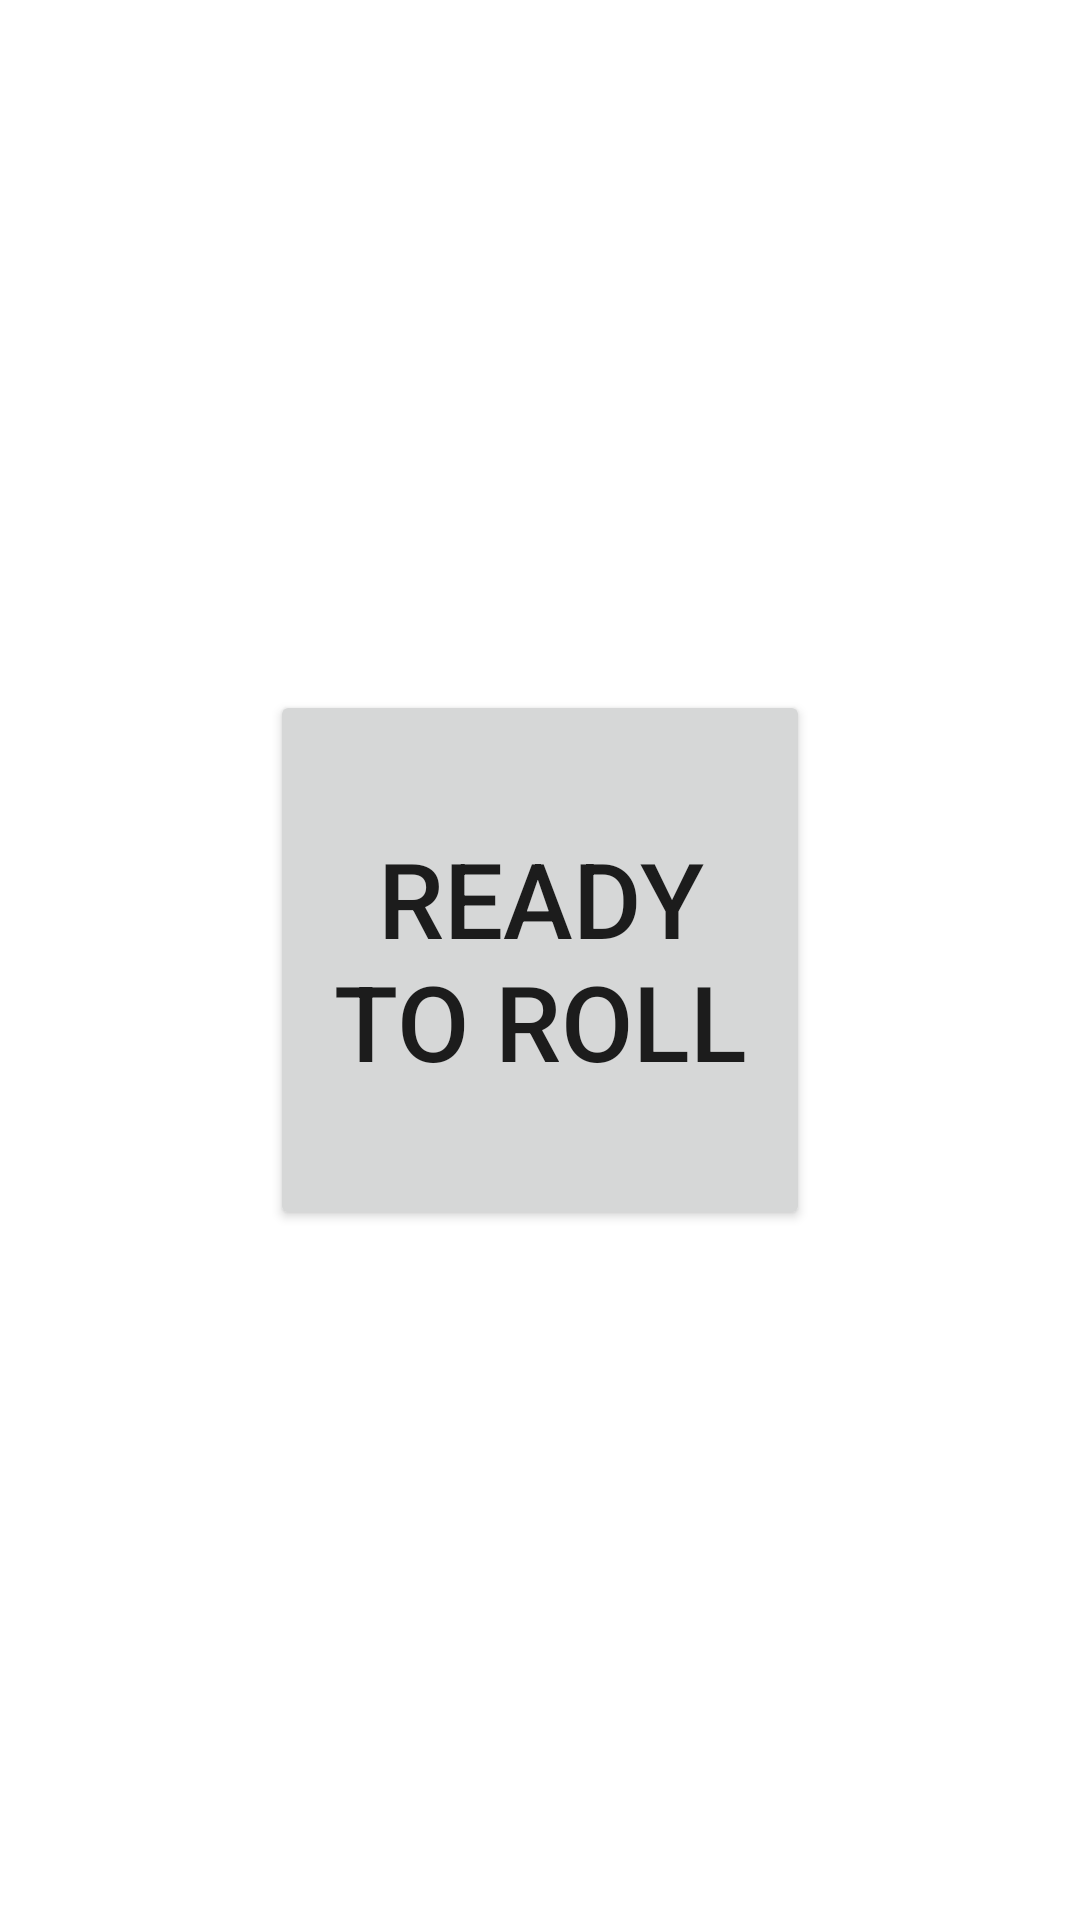

This screen was rendered from an Android layout file. Write that file and the resources it references.
<!-- AndroidManifest.xml: application theme Theme.TabletopTools -->
<!-- res/layout/fragment_dice.xml -->
<?xml version="1.0" encoding="utf-8"?>
<androidx.constraintlayout.widget.ConstraintLayout xmlns:android="http://schemas.android.com/apk/res/android"
    xmlns:app="http://schemas.android.com/apk/res-auto"
    android:id="@+id/frg_dice"
    android:layout_width="match_parent"
    android:layout_height="match_parent">

    <Button
        android:id="@+id/dice"
        android:layout_width="180dp"
        android:layout_height="180dp"
        android:text="@string/ready_to_roll"
        android:textSize="35sp"
        app:layout_constraintBottom_toBottomOf="parent"
        app:layout_constraintEnd_toEndOf="parent"
        app:layout_constraintStart_toStartOf="parent"
        app:layout_constraintTop_toTopOf="parent" />

</androidx.constraintlayout.widget.ConstraintLayout>
<!-- resources referenced by this layout -->
<resources>
  <string name="ready_to_roll">Ready To Roll</string>
  <style name="Theme.TabletopTools" parent="Theme.MaterialComponents.DayNight.DarkActionBar">
          
          <item name="colorPrimary">@color/purple_500</item>
          <item name="colorPrimaryVariant">@color/purple_700</item>
          <item name="colorOnPrimary">@color/white</item>
          
          <item name="colorSecondary">@color/teal_200</item>
          <item name="colorSecondaryVariant">@color/teal_700</item>
          <item name="colorOnSecondary">@color/black</item>
          
          <item name="android:statusBarColor" tools:targetApi="l">?attr/colorPrimaryVariant</item>
          
      </style>
  <!-- not gathered from this repository: default colours our renderer supplied (Android Studio template values) -->
  <color name="purple_500">#FF6200EE</color>
  <color name="purple_700">#FF3700B3</color>
  <color name="teal_200">#FF03DAC5</color>
  <color name="teal_700">#FF018786</color>
  <color name="black">#FF000000</color>
  <color name="white">#FFFFFFFF</color>
</resources>
